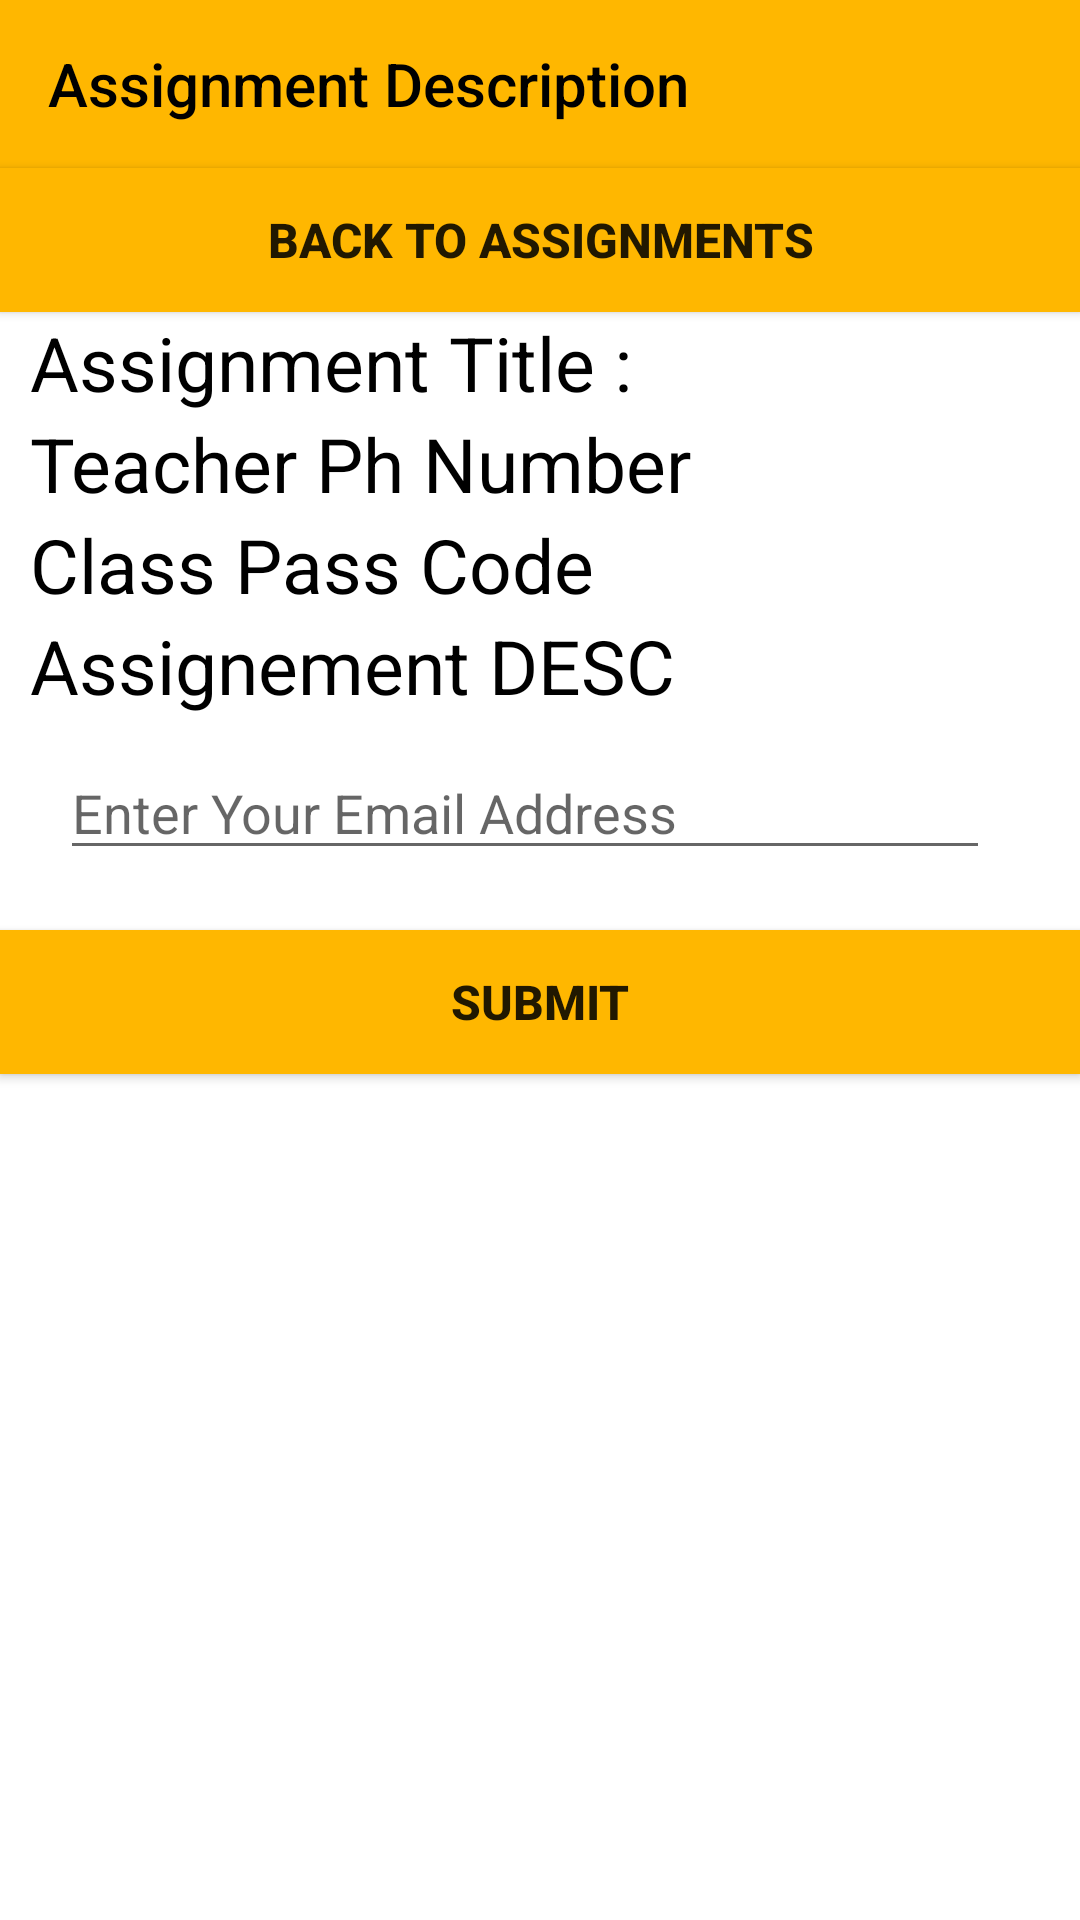

Produce the Android XML layout that renders to this screen, including the resource entries it uses.
<!-- AndroidManifest.xml: application theme Theme.ClasssApp -->
<!-- res/layout/activity_student_assignment_submittion.xml -->
<?xml version="1.0" encoding="utf-8"?>
<androidx.drawerlayout.widget.DrawerLayout xmlns:android="http://schemas.android.com/apk/res/android"
xmlns:app="http://schemas.android.com/apk/res-auto"
xmlns:tools="http://schemas.android.com/tools"
android:layout_width="match_parent"
android:layout_height="match_parent"
android:background="@color/white"
tools:context=".studentAssignmentSubmittion"
android:id="@+id/drawer"
tools:openDrawer="start">

<RelativeLayout
    android:layout_width="wrap_content"
    android:layout_height="wrap_content"
    android:id="@+id/header">

    <androidx.appcompat.widget.Toolbar
        android:id="@+id/toolbar"
        android:layout_width="match_parent"
        android:layout_height="wrap_content"
        android:background="#ffb700"
        app:titleTextColor="@color/black"
        app:title="Assignment Description" />

    <Button
        android:id="@+id/btn_goto_classes"
        android:layout_width="match_parent"
        android:layout_height="wrap_content"
        android:layout_centerHorizontal="true"
        android:background="#ffb700"
        android:padding="6dp"
        android:text="Back To Assignments"
        android:onClick="submittion_assign_gotoclass"
        android:textAllCaps="true"
        android:textSize="16sp"
        android:layout_below="@+id/toolbar"
        android:textStyle="bold" />


    <TextView
        android:layout_below="@id/btn_goto_classes"
        android:layout_width="match_parent"
        android:layout_height="wrap_content"
        android:id="@+id/submittion_Assignment_Title"
        android:text="Assignment Title :"
        android:textSize="25sp"
        android:textColor="#000"
        android:layout_marginLeft="10dp"/>


    <TextView
        android:layout_width="match_parent"
        android:layout_height="wrap_content"
        android:id="@+id/submition_class_teacher_ph"
        android:text="Teacher Ph Number"
        android:textSize="25sp"
        android:layout_below="@id/submittion_Assignment_Title"
        android:textColor="#000"
        android:layout_marginLeft="10dp"/>


    <TextView
        android:layout_width="match_parent"
        android:layout_height="wrap_content"
        android:id="@+id/submittion_assignment_classpasscode"
        android:text="Class Pass Code"
        android:textSize="25sp"
        android:layout_below="@id/submition_class_teacher_ph"
        android:textColor="#000"
        android:layout_marginLeft="10dp"/>



    <TextView
        android:layout_width="match_parent"
        android:layout_height="wrap_content"
        android:id="@+id/submittion_Assignment_desc"
        android:text="Assignement DESC"
        android:textSize="25sp"
        android:layout_below="@id/submittion_assignment_classpasscode"
        android:textColor="#000"
        android:layout_marginLeft="10dp"/>


    <EditText
        android:id="@+id/student_assign_sub_email"
        android:layout_width="match_parent"
        android:layout_height="wrap_content"
        android:layout_marginLeft="20dp"
        android:layout_marginTop="10dp"
        android:layout_marginBottom="20dp"
        android:layout_marginRight="30dp"
        android:hint="Enter Your Email Address"
        android:layout_below="@id/submittion_Assignment_desc"
         />


    <Button
        android:id="@+id/btn_submit_assignment"
        android:layout_width="match_parent"
        android:layout_height="wrap_content"
        android:layout_below="@id/student_assign_sub_email"
        android:layout_centerHorizontal="true"
        android:background="#ffb700"
        android:padding="6dp"
        android:text="Submit"
        android:textSize="16sp"
        android:textStyle="bold"
        android:onClick="suubmitAssignment"/>


</RelativeLayout>



</androidx.drawerlayout.widget.DrawerLayout>
<!-- resources referenced by this layout -->
<resources>
  <color name="black">#FF000000</color>
  <color name="white">#FFFFFFFF</color>
  <style name="Theme.ClasssApp" parent="Theme.AppCompat.DayNight.NoActionBar">
          
          <item name="colorPrimary">@color/purple_500</item>
          <item name="colorPrimaryVariant">@color/purple_700</item>
          <item name="colorOnPrimary">@color/white</item>
          
          <item name="colorSecondary">@color/teal_200</item>
          <item name="colorSecondaryVariant">@color/teal_700</item>
          <item name="colorOnSecondary">@color/black</item>
          
          <item name="android:statusBarColor" tools:targetApi="l">?attr/colorPrimaryVariant</item>
          
      </style>
  <color name="purple_500">#FF6200EE</color>
  <color name="purple_700">#FF3700B3</color>
  <color name="teal_200">#FF03DAC5</color>
  <color name="teal_700">#FF018786</color>
</resources>
